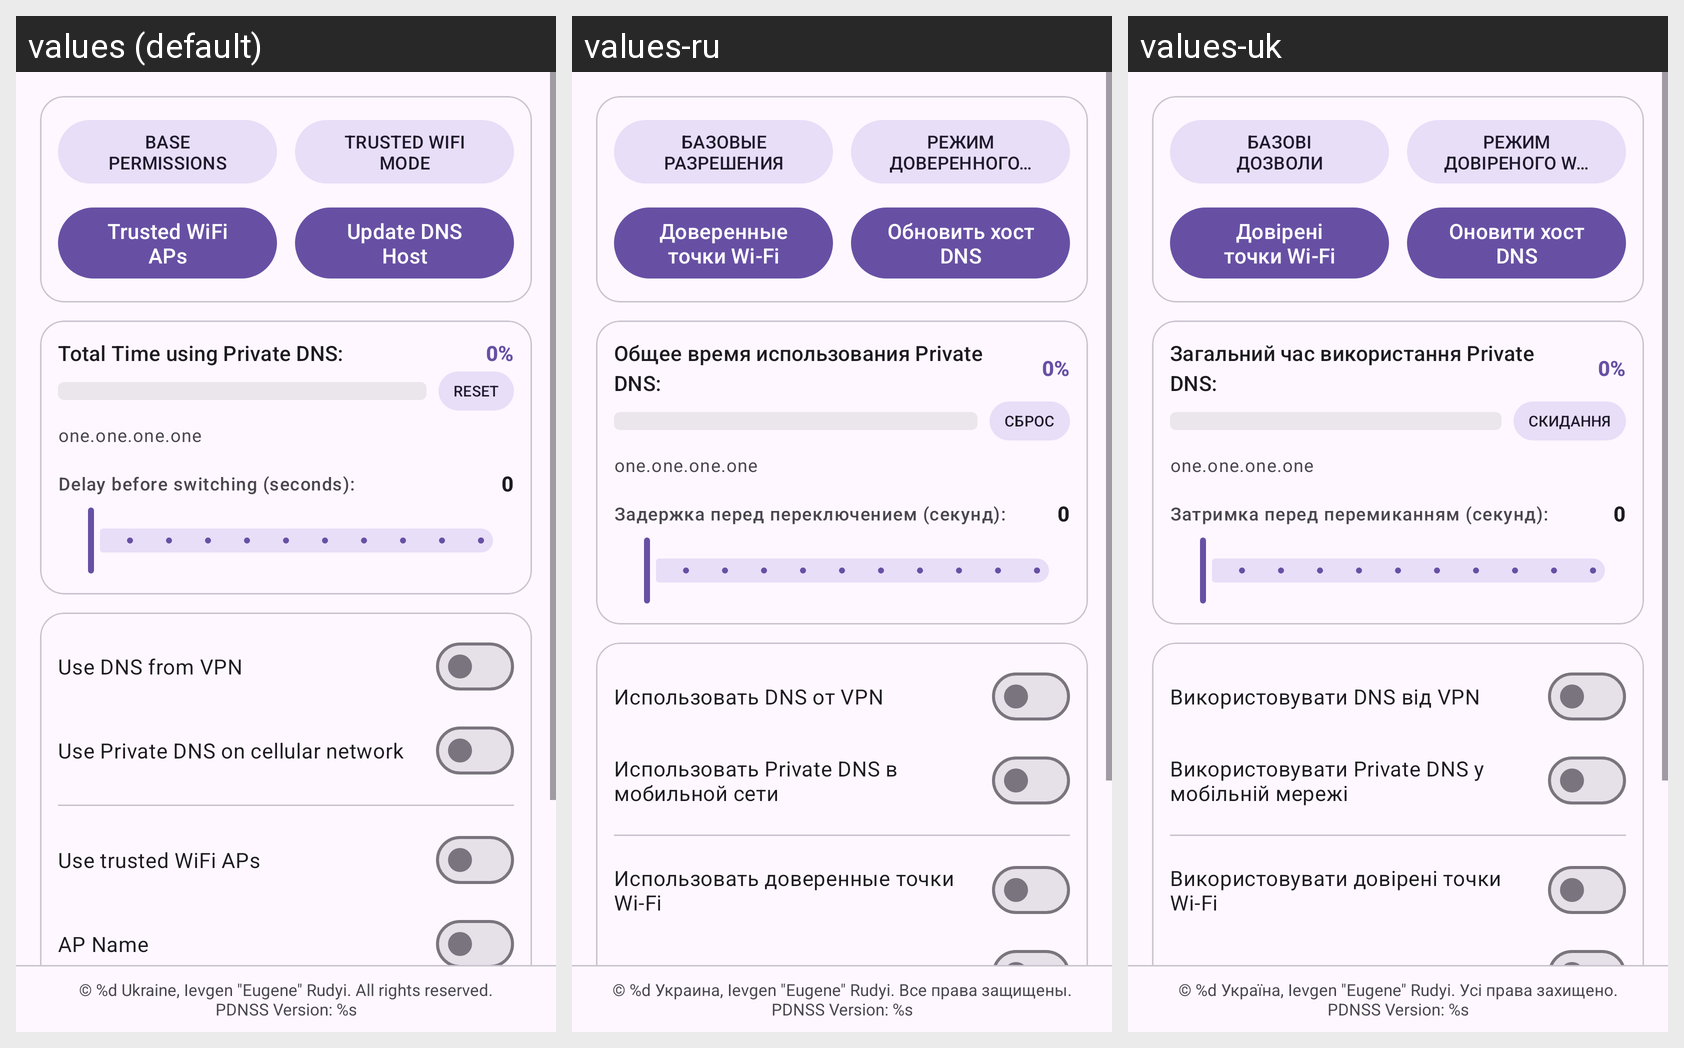

For this localized Android screen grid, give each drawn string resource with its value in every locale shown.
Android screen res/layout/activity_main.xml rendered under 3 locales, left to right: values (default), values-ru, values-uk. Device: Nexus 5 (rendered at 1080×1920; each locale shown at half size, 540×960, under a caption strip naming it); theme Theme.PrivateDNSSwitcher.
Strings drawn on this screen, with the default value and each locale's value (text and hints the layout hard-codes, and strings that could not be matched under every locale, appear in the picture but are not listed):

txt_base_permissions
  values: BASE PERMISSIONS
  values-ru: БАЗОВЫЕ РАЗРЕШЕНИЯ
  values-uk: БАЗОВІ ДОЗВОЛИ

txt_trusted_wifi_mode
  values: TRUSTED WIFI MODE
  values-ru: РЕЖИМ ДОВЕРЕННОГО WI-FI
  values-uk: РЕЖИМ ДОВІРЕНОГО WI-FI

txt_aps_list
  values: Trusted WiFi APs
  values-ru: Доверенные точки Wi-Fi
  values-uk: Довірені точки Wi-Fi

txt_update_dns_host
  values: Update DNS Host
  values-ru: Обновить хост DNS
  values-uk: Оновити хост DNS

txt_progress_stats
  values: Total Time using Private DNS:
  values-ru: Общее время использования Private DNS:
  values-uk: Загальний час використання Private DNS:

btn_reset_stats
  values: RESET
  values-ru: СБРОС
  values-uk: СКИДАННЯ

txt_dummy_pdns_url
  values: one.one.one.one
  values-ru: one.one.one.one
  values-uk: one.one.one.one

txt_delay_before
  values: Delay before switching (seconds):
  values-ru: Задержка перед переключением (секунд):
  values-uk: Затримка перед перемиканням (секунд):

swch_disable_on_vpn
  values: Use DNS from VPN
  values-ru: Использовать DNS от VPN
  values-uk: Використовувати DNS від VPN

swch_enable_on_cellular
  values: Use Private DNS on cellular network
  values-ru: Использовать Private DNS в мобильной сети
  values-uk: Використовувати Private DNS у мобільній мережі

btn_trust_wifi
  values: Use trusted WiFi APs
  values-ru: Использовать доверенные точки Wi-Fi
  values-uk: Використовувати довірені точки Wi-Fi

txt_copyrights
  values: © %d Ukraine, Ievgen "Eugene" Rudyi. All rights reserved.
      PDNSS Version: %s
  values-ru: © %d Украина, Ievgen "Eugene" Rudyi. Все права защищены.
      PDNSS Version: %s
  values-uk: © %d Україна, Ievgen "Eugene" Rudyi. Усі права захищено.
      PDNSS Version: %s
